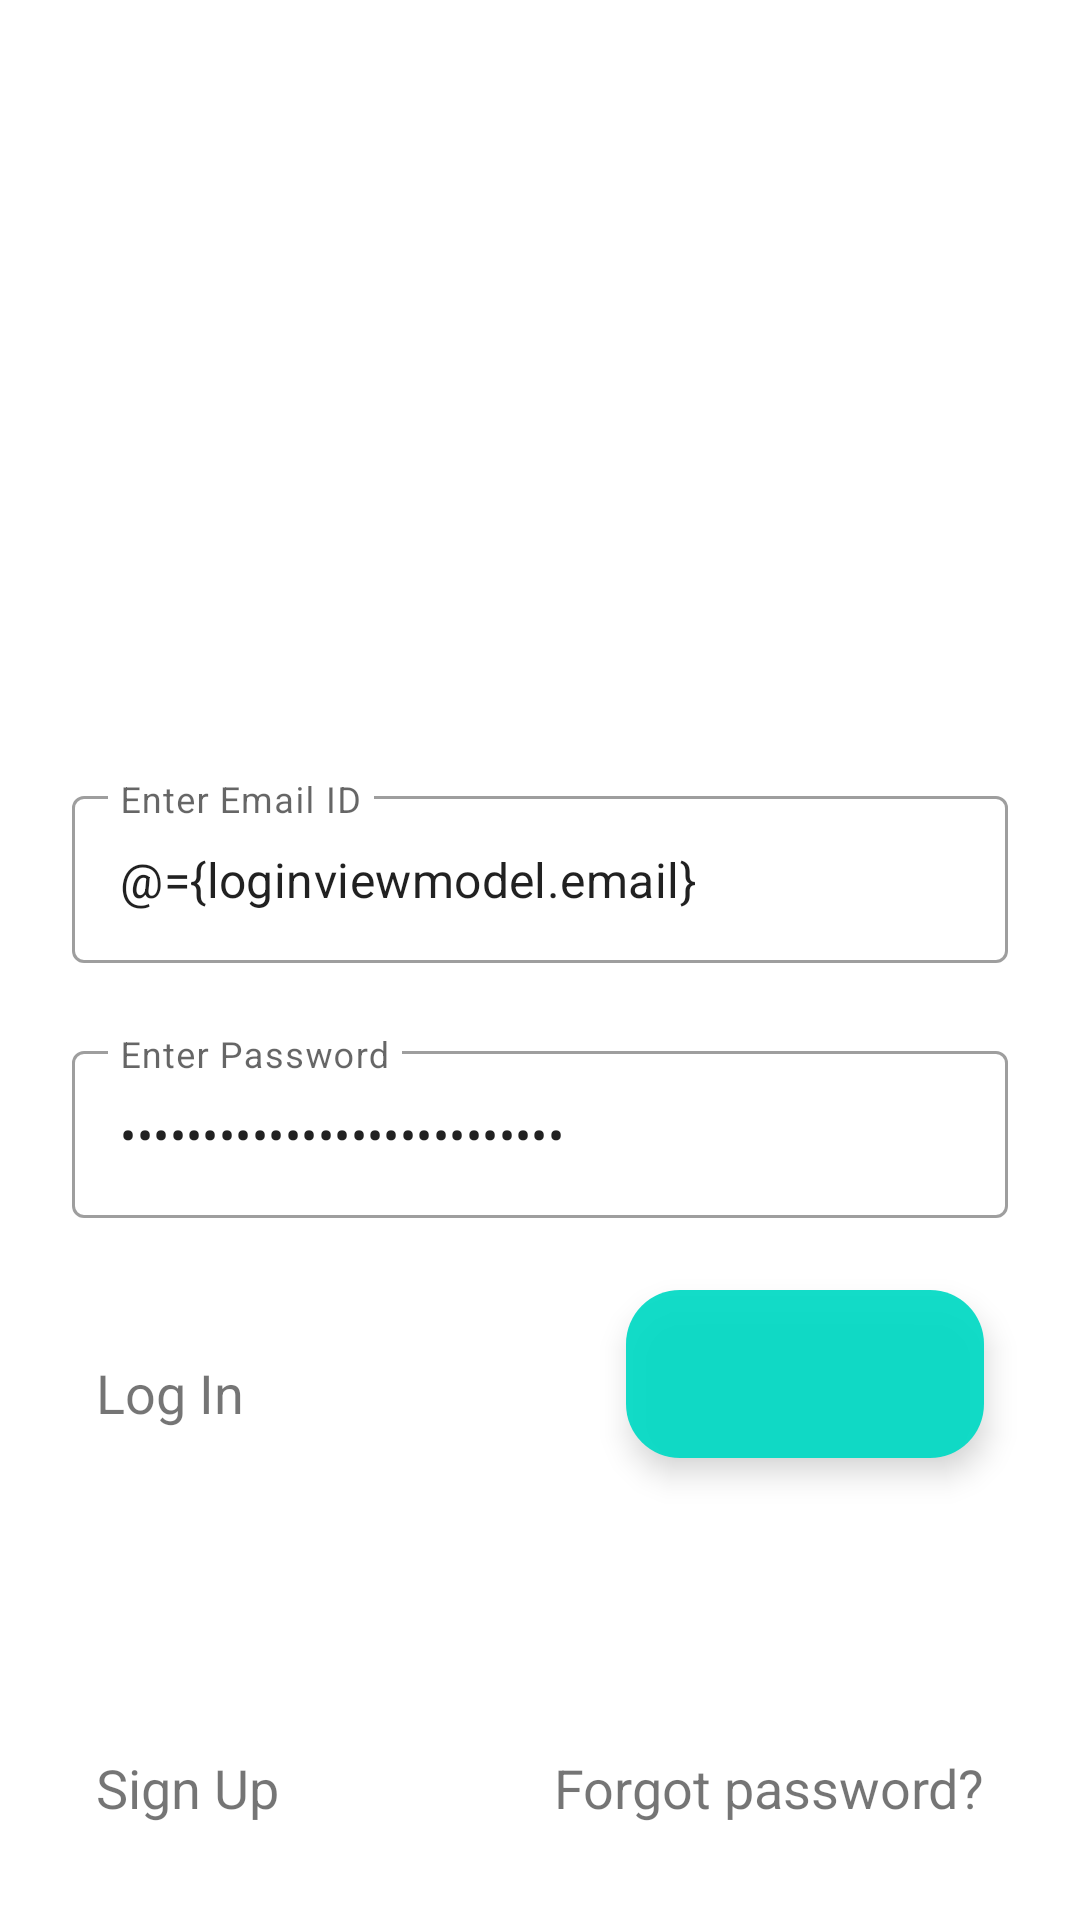

This screen was rendered from an Android layout file. Write that file and the resources it references.
<!-- AndroidManifest.xml: application theme Theme.MvvmArch -->
<!-- res/layout/activity_main.xml -->
<?xml version = "1.0" encoding = "utf-8"?>
<layout xmlns:android="http://schemas.android.com/apk/res/android"
    xmlns:app="http://schemas.android.com/apk/res-auto"
    xmlns:tools="http://schemas.android.com/tools">


    <data>

        <variable
            name="loginviewmodel"
            type="com.example.mvvmarch.viewmodel.AuthViewModel" />
    </data>
    <ScrollView
        android:layout_width="match_parent"
        android:layout_height="match_parent"
        android:fillViewport="true">
    <RelativeLayout

        android:layout_width="match_parent"
        android:layout_height="match_parent"

        >

        <com.google.android.material.textfield.TextInputLayout
            android:id="@+id/filledTextField_email"
            style="@style/Widget.MaterialComponents.TextInputLayout.OutlinedBox"
            android:layout_width="match_parent"
            android:layout_height="wrap_content"
            android:layout_marginStart="24dp"
            android:layout_marginTop="260dp"
            android:layout_marginEnd="24dp"
            android:hint="@string/hint_email">

            <com.google.android.material.textfield.TextInputEditText
                android:id="@+id/editTextusername"
                android:layout_width="match_parent"
                android:layout_height="wrap_content"
                android:layout_alignParentTop="true"
                android:text="@={loginviewmodel.email}" />
        </com.google.android.material.textfield.TextInputLayout>

        <com.google.android.material.textfield.TextInputLayout
            android:id="@+id/filledTextFieldpass"
            style="@style/Widget.MaterialComponents.TextInputLayout.OutlinedBox"
            android:layout_width="match_parent"
            android:layout_height="wrap_content"
            android:layout_below="@+id/filledTextField_email"
            android:layout_marginStart="24dp"
            android:layout_marginTop="24dp"
            android:layout_marginEnd="24dp"
            android:hint="@string/hint_password">

            <com.google.android.material.textfield.TextInputEditText
                android:id="@+id/editTextuserpassword"
                android:layout_width="match_parent"
                android:layout_height="wrap_content"
                android:inputType="textPassword"
                android:text="@={loginviewmodel.password}" />
        </com.google.android.material.textfield.TextInputLayout>

        <LinearLayout

            android:layout_width="match_parent"
            android:layout_height="wrap_content"
            android:layout_below="@+id/filledTextFieldpass"
            android:layout_weight="2"
            android:orientation="horizontal">

            <TextView
                android:id="@+id/login"
                android:layout_width="wrap_content"
                android:layout_height="wrap_content"
                android:layout_marginStart="32dp"
                android:layout_marginTop="32dp"
                android:layout_marginEnd="32dp"
                android:layout_marginBottom="32dp"
                android:layout_weight="1"
                android:text="@string/login"
                android:textSize="18sp" />


            <com.google.android.material.button.MaterialButton
                android:id="@+id/button_login"
                style="@style/Widget.MaterialComponents.ExtendedFloatingActionButton"
                android:layout_width="56dp"
                android:layout_height="56dp"
                android:layout_marginStart="32dp"
                android:layout_marginTop="24dp"
                android:layout_marginEnd="32dp"
                android:layout_marginBottom="32dp"
                android:layout_weight="1"
                android:background="@drawable/round_button"
                android:onClick="@{() -> loginviewmodel.onLoginButtonClick()}"
                app:cornerRadius="42dp" />


        </LinearLayout>

        <LinearLayout

            android:layout_width="match_parent"
            android:layout_height="wrap_content"
            android:layout_alignParentBottom="true"
            android:orientation="horizontal">


            <TextView
                android:id="@+id/signup"
                android:layout_width="wrap_content"
                android:layout_height="wrap_content"
                android:layout_marginStart="32dp"
                android:layout_marginTop="32dp"
                android:layout_marginEnd="32dp"
                android:layout_marginBottom="32dp"
                android:onClick="@{() -> loginviewmodel.onSignUpButtonClick()}"
                android:text="@string/signUp"
                android:textSize="18sp" />

            <TextView
                android:id="@+id/forgetPassword"
                android:layout_width="fill_parent"
                android:layout_height="wrap_content"
                android:layout_marginStart="32dp"
                android:layout_marginTop="32dp"
                android:layout_marginEnd="32dp"
                android:layout_marginBottom="32dp"
                android:gravity="right"
                android:onClick="@{() -> loginviewmodel.onForgetPasswordButtonClick()}"
                android:text="@string/forgot"
                android:textSize="18sp" />


        </LinearLayout>


        <ProgressBar
            android:id="@+id/progress_bar"
            android:layout_width="match_parent"
            android:layout_height="wrap_content"
            android:layout_centerInParent="true"
            android:visibility="gone"

            />


    </RelativeLayout>
    </ScrollView>
</layout>
<!-- resources referenced by this layout -->
<resources>
  <!-- drawable round_button (drawable) -->
  <?xml version="1.0" encoding="utf-8"?>
  <shape xmlns:android="http://schemas.android.com/apk/res/android"
      android:shape="rectangle"
      >
      <solid android:color="#eeffffff"
  
  
          />
      <corners android:bottomRightRadius="18dp"
          android:bottomLeftRadius="18dp"
          android:topRightRadius="18dp"
          android:topLeftRadius="18dp"/>
  
  
  </shape>
  <string name="forgot">Forgot password?</string>
  <string name="hint_email">Enter Email ID</string>
  <string name="hint_password">Enter Password</string>
  <string name="login">Log In</string>
  <string name="signUp">Sign Up</string>
  <style name="Theme.MvvmArch" parent="Theme.MaterialComponents.DayNight.NoActionBar">
          
          <item name="colorPrimary">@color/purple_500</item>
          <item name="colorPrimaryVariant">@color/purple_700</item>
          <item name="colorOnPrimary">@color/white</item>
          
          <item name="colorSecondary">@color/teal_200</item>
          <item name="colorSecondaryVariant">@color/teal_700</item>
          <item name="colorOnSecondary">@color/black</item>
          
          <item name="android:statusBarColor" tools:targetApi="l">?attr/colorPrimaryVariant</item>
  
          <item name="windowActionBar">false</item>
          <item name="windowNoTitle">true</item>
  
          
      </style>
  <color name="purple_500">#FF6200EE</color>
  <color name="purple_700">#FF3700B3</color>
  <color name="white">#FFFFFF</color>
  <color name="teal_200">#FF03DAC5</color>
  <color name="teal_700">#FF018786</color>
  <color name="black">#000000</color>
</resources>
